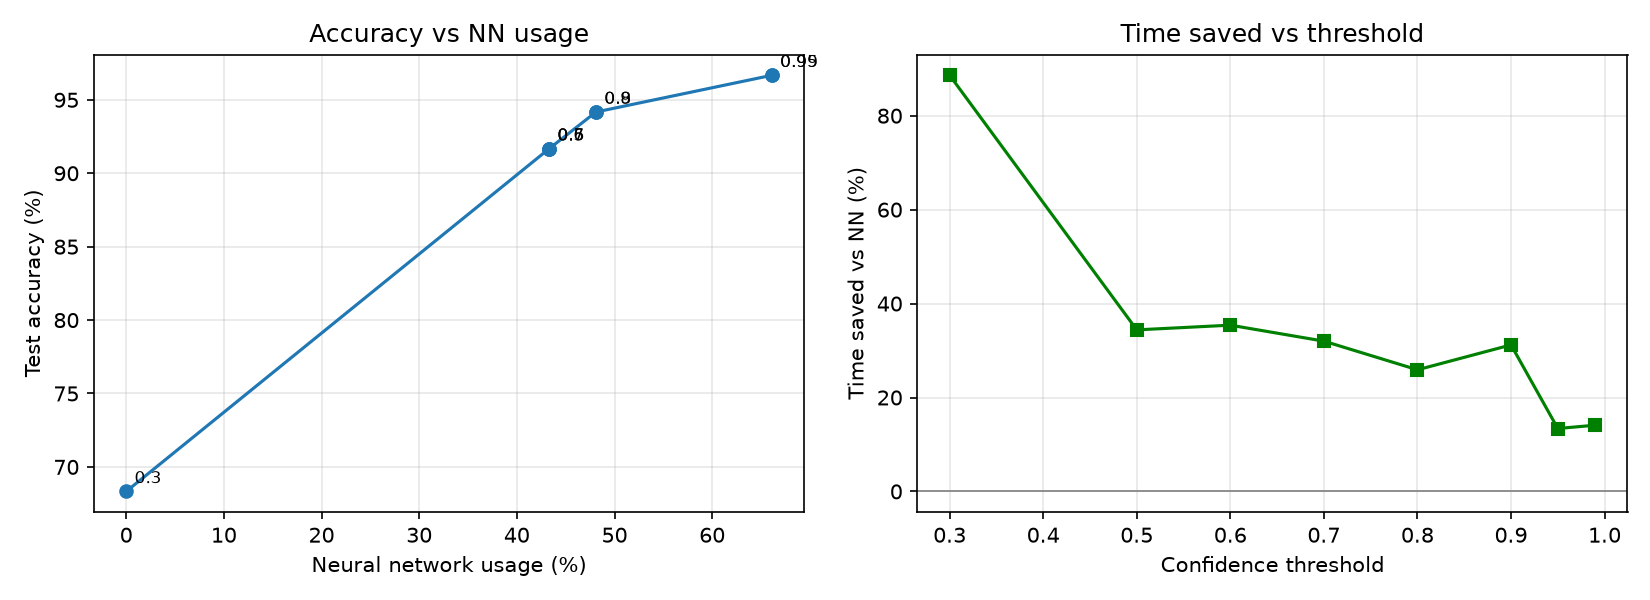

Data behind this chart, as committed beside it:
Threshold, Val accuracy (%), Test accuracy (%), NN usage (%), Time (ms), Time saved vs NN (%), Accuracy kept (%)
0.3, 68.8, 68.33, 0.0, 0.34, 88.6, 70.3
0.5, 92.48, 91.67, 43.3, 1.962, 34.4, 94.3
0.6, 92.76, 91.67, 43.3, 1.933, 35.4, 94.3
0.7, 93.31, 91.67, 43.3, 2.034, 32.0, 94.3
0.8, 93.59, 94.17, 48.1, 2.218, 25.9, 96.9
0.9, 93.59, 94.17, 48.1, 2.058, 31.2, 96.9
0.95, 94.43, 96.67, 66.1, 2.592, 13.4, 99.4
0.99, 94.43, 96.67, 66.1, 2.571, 14.1, 99.4
